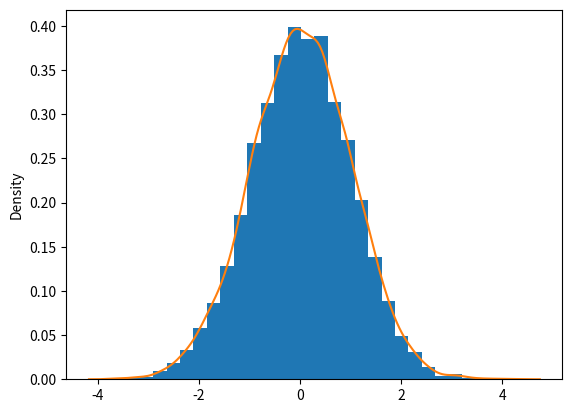

Generate this figure with matplotlib:
# ch17_23.py
import matplotlib.pyplot as plt
import numpy as np
import seaborn as sns

mu = 0                                                  # 均值
sigma = 1                                               # 標準差
s = np.random.normal(mu, sigma, 10000)                  # 隨機數

count, bins, ignored = plt.hist(s, 30, density=True)    # 直方圖
# 繪製曲線圖
sns.kdeplot(s)
plt.show()











